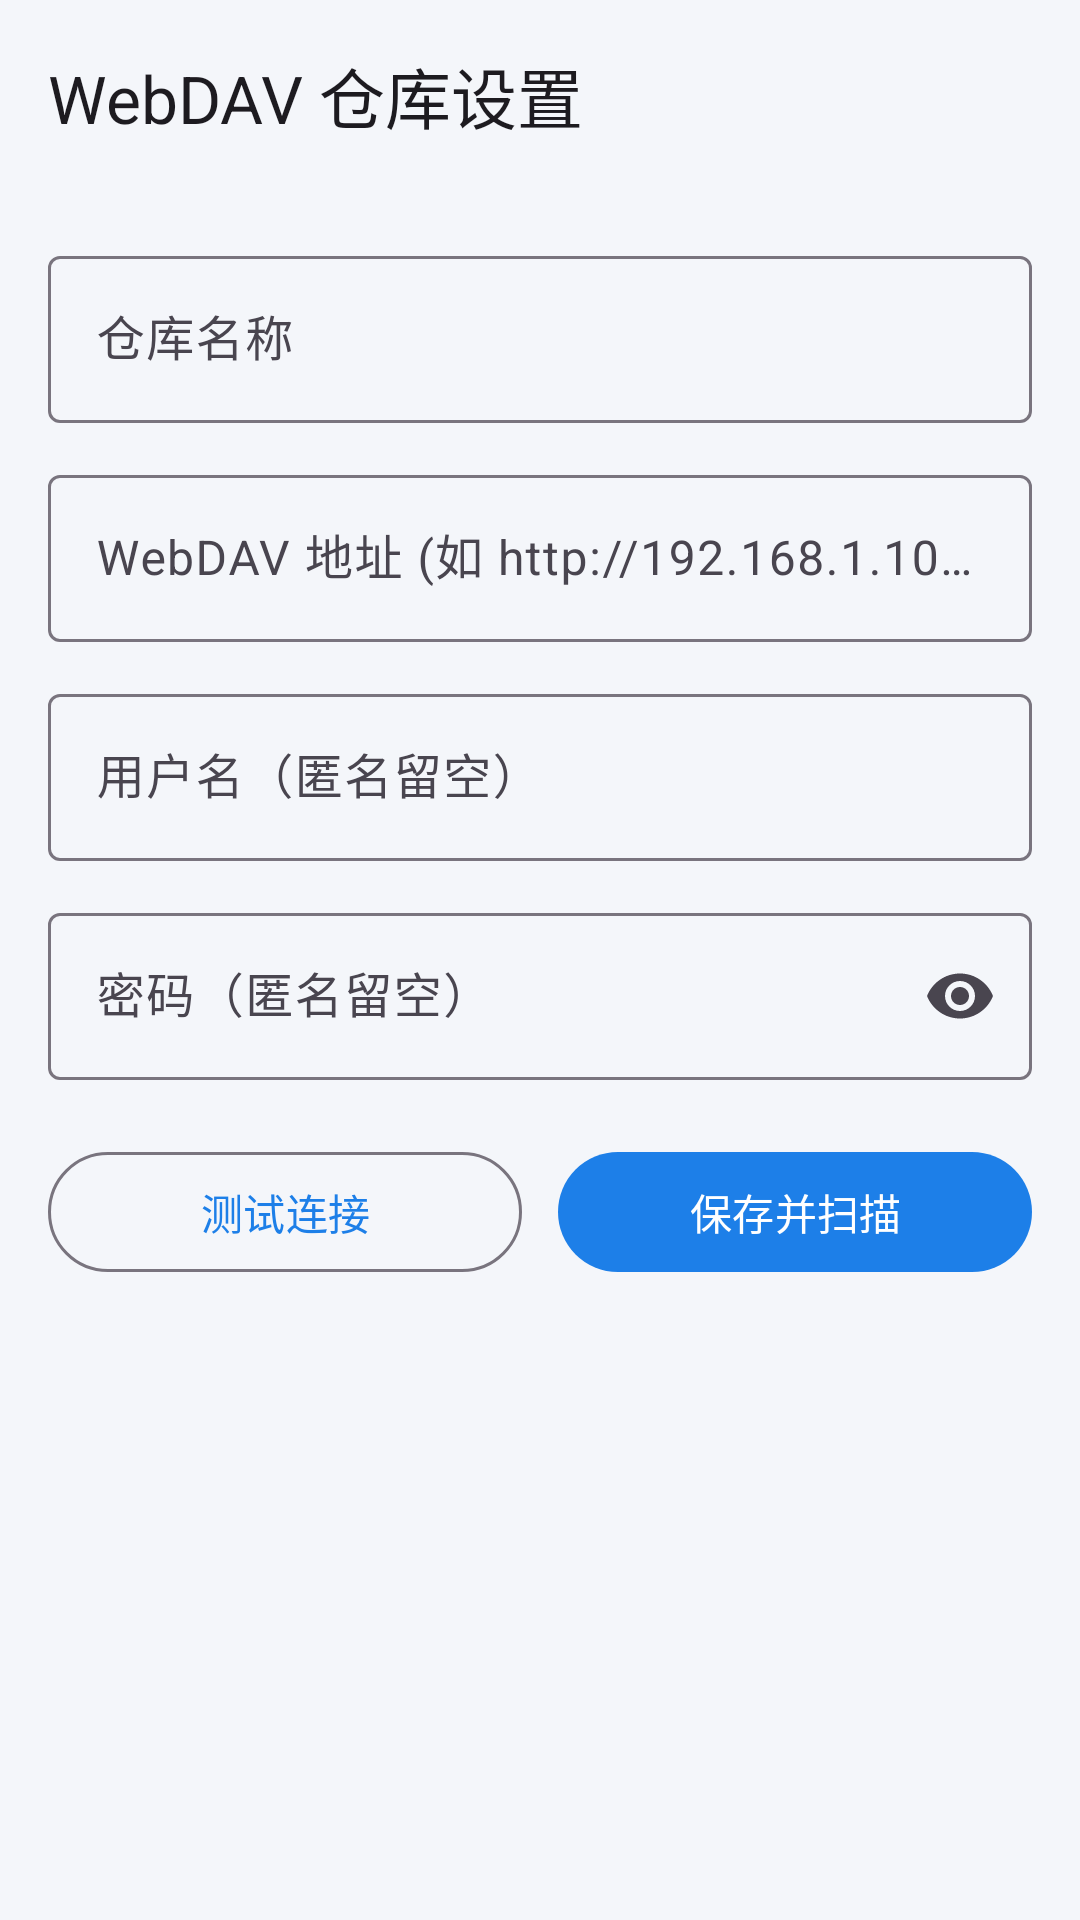

This screen was rendered from an Android layout file. Write that file and the resources it references.
<!-- AndroidManifest.xml: application theme Theme.ArkReader -->
<!-- res/layout/activity_webdav_config.xml -->
<?xml version="1.0" encoding="utf-8"?>
<LinearLayout xmlns:android="http://schemas.android.com/apk/res/android"
    xmlns:app="http://schemas.android.com/apk/res-auto"
    android:layout_width="match_parent"
    android:layout_height="match_parent"
    android:background="@color/surface_bg"
    android:fitsSystemWindows="true"
    android:orientation="vertical">

    <com.google.android.material.appbar.MaterialToolbar
        android:id="@+id/toolbar"
        android:layout_width="match_parent"
        android:layout_height="wrap_content"
        app:navigationIcon="@drawable/ic_arrow_back"
        app:title="WebDAV 仓库设置" />

    <ScrollView
        android:layout_width="match_parent"
        android:layout_height="match_parent">

        <LinearLayout
            android:layout_width="match_parent"
            android:layout_height="wrap_content"
            android:orientation="vertical"
            android:padding="16dp">

            <com.google.android.material.textfield.TextInputLayout
                android:layout_width="match_parent"
                android:layout_height="wrap_content"
                android:hint="仓库名称">

                <com.google.android.material.textfield.TextInputEditText
                    android:id="@+id/etName"
                    android:layout_width="match_parent"
                    android:layout_height="wrap_content" />
            </com.google.android.material.textfield.TextInputLayout>

            <com.google.android.material.textfield.TextInputLayout
                android:layout_width="match_parent"
                android:layout_height="wrap_content"
                android:layout_marginTop="12dp"
                android:hint="WebDAV 地址 (如 http://192.168.1.10:5244/dav/comics)">

                <com.google.android.material.textfield.TextInputEditText
                    android:id="@+id/etUrl"
                    android:layout_width="match_parent"
                    android:layout_height="wrap_content"
                    android:inputType="textUri" />
            </com.google.android.material.textfield.TextInputLayout>

            <com.google.android.material.textfield.TextInputLayout
                android:layout_width="match_parent"
                android:layout_height="wrap_content"
                android:layout_marginTop="12dp"
                android:hint="用户名（匿名留空）">

                <com.google.android.material.textfield.TextInputEditText
                    android:id="@+id/etUser"
                    android:layout_width="match_parent"
                    android:layout_height="wrap_content" />
            </com.google.android.material.textfield.TextInputLayout>

            <com.google.android.material.textfield.TextInputLayout
                android:layout_width="match_parent"
                android:layout_height="wrap_content"
                android:layout_marginTop="12dp"
                android:hint="密码（匿名留空）"
                app:endIconMode="password_toggle">

                <com.google.android.material.textfield.TextInputEditText
                    android:id="@+id/etPass"
                    android:layout_width="match_parent"
                    android:layout_height="wrap_content"
                    android:inputType="textPassword" />
            </com.google.android.material.textfield.TextInputLayout>

            <LinearLayout
                android:layout_width="match_parent"
                android:layout_height="wrap_content"
                android:layout_marginTop="20dp"
                android:orientation="horizontal">

                <com.google.android.material.button.MaterialButton
                    android:id="@+id/btnTest"
                    style="@style/Widget.Material3.Button.OutlinedButton"
                    android:layout_width="0dp"
                    android:layout_height="wrap_content"
                    android:layout_weight="1"
                    android:text="测试连接" />

                <com.google.android.material.button.MaterialButton
                    android:id="@+id/btnSave"
                    android:layout_width="0dp"
                    android:layout_height="wrap_content"
                    android:layout_marginStart="12dp"
                    android:layout_weight="1"
                    android:text="保存并扫描" />
            </LinearLayout>
        </LinearLayout>
    </ScrollView>
</LinearLayout>
<!-- resources referenced by this layout -->
<resources>
  <color name="surface_bg">#F4F6FA</color>
  <style name="Theme.ArkReader" parent="Theme.Material3.DayNight.NoActionBar">
          <item name="colorPrimary">#1D7FE8</item>
          <item name="colorPrimaryContainer">#DCEBFC</item>
          <item name="colorOnPrimaryContainer">#0F2A4A</item>
          <item name="android:windowBackground">@color/surface_bg</item>
          <item name="android:statusBarColor">@android:color/transparent</item>
          <item name="android:navigationBarColor">@android:color/transparent</item>
          <item name="android:windowLightStatusBar">true</item>
      </style>
</resources>
